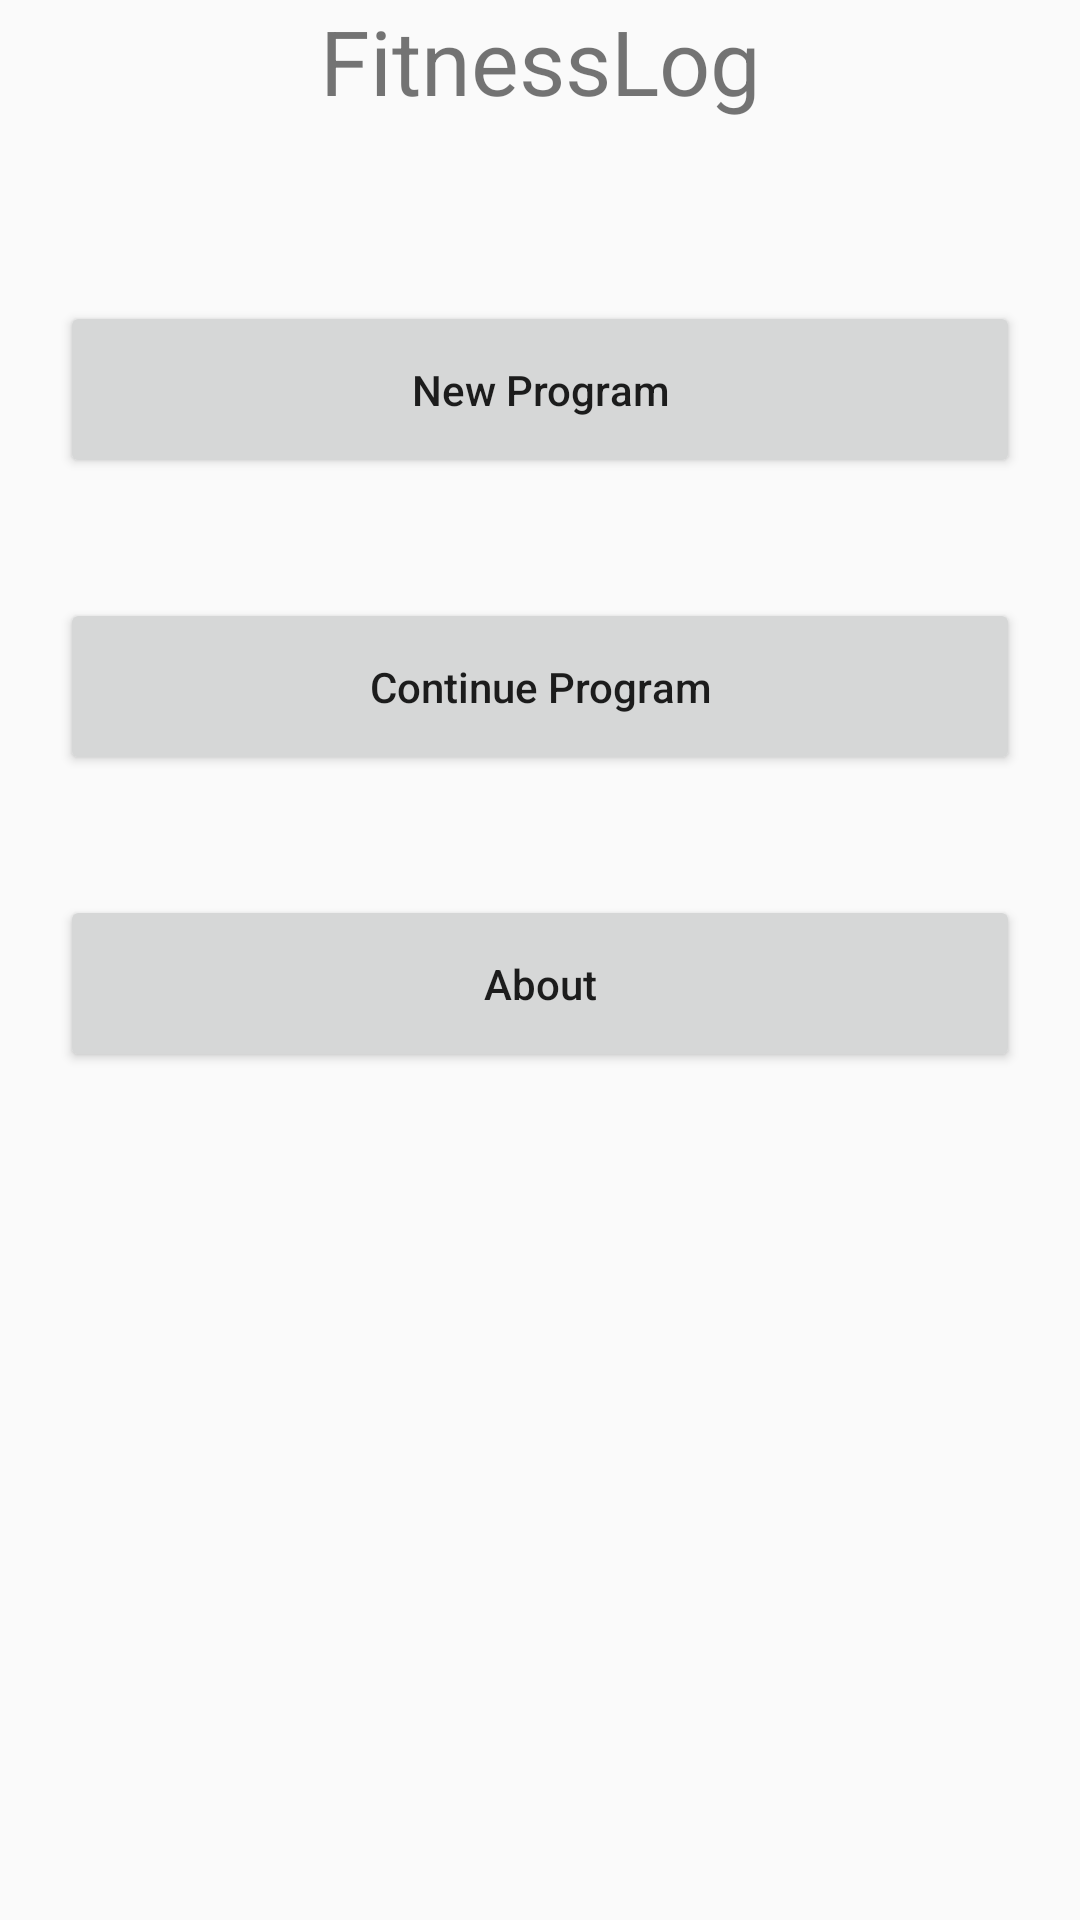

Produce the Android XML layout that renders to this screen, including the resource entries it uses.
<!-- AndroidManifest.xml: application theme AppTheme -->
<!-- res/layout/activity_main.xml -->
<?xml version="1.0" encoding="utf-8"?>
<LinearLayout xmlns:android="http://schemas.android.com/apk/res/android"
    xmlns:tools="http://schemas.android.com/tools"
    android:layout_width="match_parent"
    android:layout_height="match_parent"
    android:layout_margin="25dp"
    android:orientation="vertical"
    tools:context=".activities.MainActivity">

        <TextView
            android:layout_width="match_parent"
            android:layout_height="wrap_content"
            android:gravity="center_horizontal"
            android:paddingBottom="40dp"
            android:text="FitnessLog"
            android:textSize="30sp"
            tools:layout_editor_absoluteY="46dp" />

        <Button
            android:id="@+id/new_program"
            android:layout_width="match_parent"
            android:layout_height="wrap_content"
            android:layout_margin="20dp"
            android:autoSizeTextType="uniform"
            android:onClick="newProgramClicked"
            android:padding="20dp"
            android:text="@string/new_program"
            tools:layout_editor_absoluteX="142dp"
            tools:layout_editor_absoluteY="165dp" />

        <Button
            android:id="@+id/continue_program"
            android:layout_width="match_parent"
            android:layout_height="wrap_content"
            android:layout_margin="20dp"
            android:autoSizeTextType="uniform"
            android:onClick="continueProgramClicked"
            android:padding="20dp"
            android:text="@string/continue_program"
            tools:layout_editor_absoluteX="123dp"
            tools:layout_editor_absoluteY="256dp" />

        <Button
            android:layout_width="match_parent"
            android:layout_height="wrap_content"
            android:layout_margin="20dp"
            android:autoSizeTextType="uniform"
            android:onClick="aboutClicked"
            android:padding="20dp"
            android:text="About" />





</LinearLayout>
<!-- resources referenced by this layout -->
<resources>
  <string name="continue_program">Continue Program</string>
  <string name="new_program">New Program</string>
  <style name="AppTheme" parent="Theme.AppCompat.Light.DarkActionBar">
          
          <item name="colorPrimary">@color/colorPrimary</item>
          <item name="colorPrimaryDark">@color/colorPrimaryDark</item>
          <item name="colorAccent">@color/colorAccent</item>
          <item name="android:textAllCaps">false</item>
  
      </style>
  <color name="colorPrimary">#2196F3</color>
  <color name="colorPrimaryDark">#005EFF</color>
  <color name="colorAccent">#D81B60</color>
</resources>
